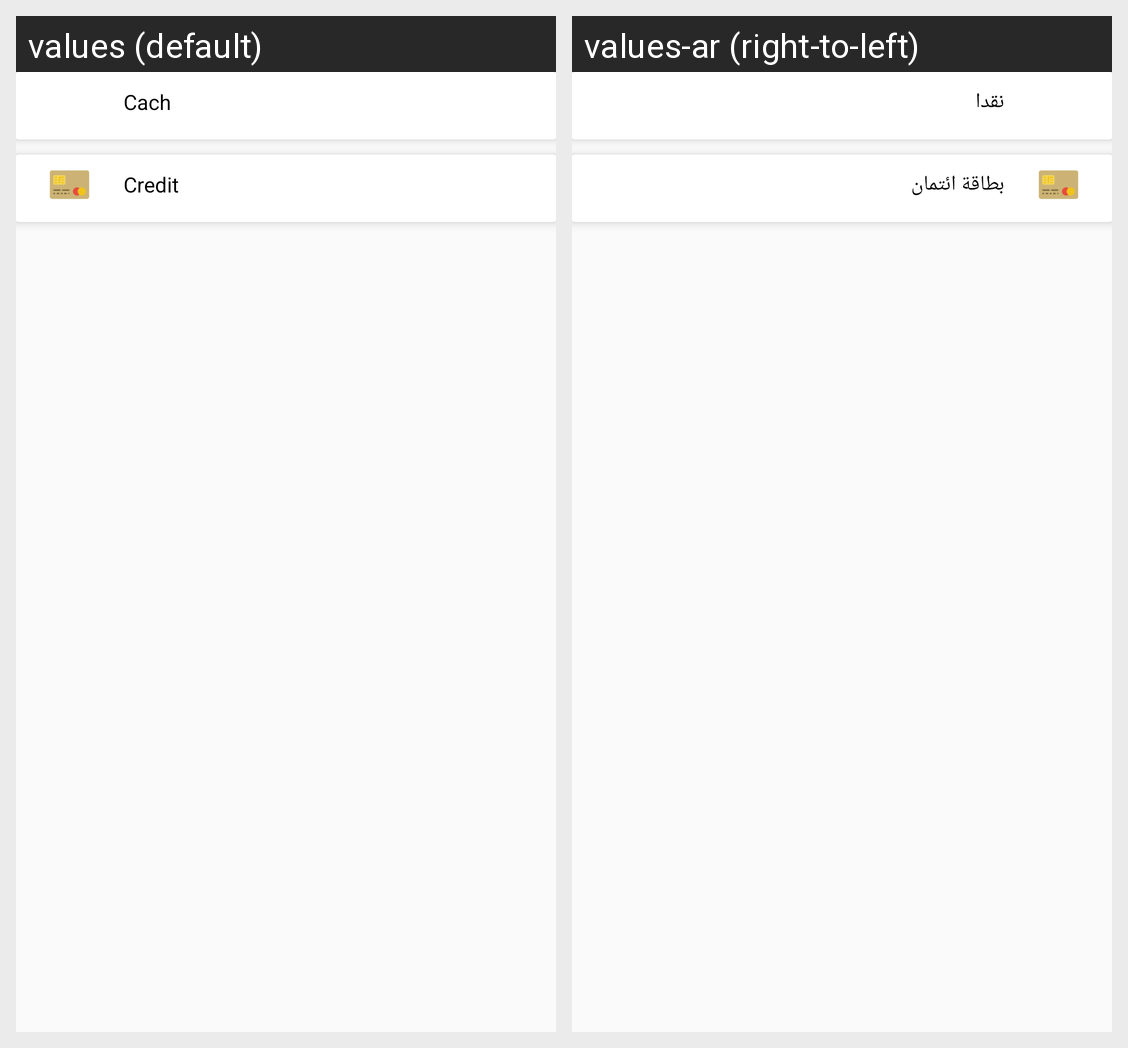

Here is an Android app screen in its default locale and in the app's own translations. Write out the translated-string differences for the strings that appear on this screen.
Android screen res/layout/activity_choose_payment_method.xml rendered under 2 locales, left to right: values (default), values-ar (right-to-left). Device: Nexus 5 (rendered at 1080×1920; each locale shown at half size, 540×960, under a caption strip naming it); theme AppTheme.
Strings drawn on this screen, with the default value and each locale's value (text and hints the layout hard-codes, and strings that could not be matched under every locale, appear in the picture but are not listed):

cash
  values: Cach
  values-ar: نقدا

credit
  values: Credit
  values-ar: بطاقة ائتمان
